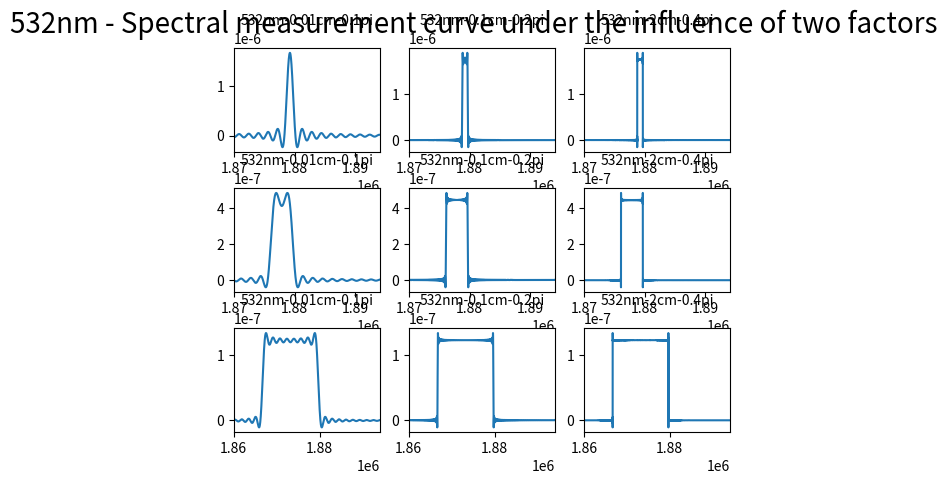

Reproduce this figure in Python.
"""
本程序主要模拟扫描长度与发散角的不同带给波形的影响
本实验选取的扫描长度为0.01cm，0.5cm与2cm
本实验发散角选取为0.1pi，0.2pi与0.4pi，波长选用为532nm
"""
import numpy as np
import matplotlib.pyplot as plt
from scipy.fftpack import fft, ifft
from matplotlib.pylab import mpl
from pylab import *
import matplotlib.animation as animation


def fft_convolve(a,b):
    n = len(a) + len(b) - 1
    N = 2**(int(np.log2(n))+1)
    A = fft(a, N)
    B = fft(b, N)
    return ifft(A*B)[:n]

N = 200000

# 设置扫描长度(m)
L1 = 0.0001
L2 = 0.001
L3 = 0.02

# 设置三个入射发散角
sita1=0.1*np.pi 
sita2=0.2*np.pi
sita3=0.4*np.pi

# 设置三个入射发散角的立体角
W1=2*np.pi*(1-np.cos(sita1))
W2=2*np.pi*(1-np.cos(sita2))
W3=2*np.pi*(1-np.cos(sita3))

# 设置波长
L = 532*10**(-9)

sigma0 = 1/L
sigma1_1 = sigma0 - sigma0*W1/(100*np.pi)
sigma1_2 = sigma0 - sigma0*W2/(100*np.pi)
sigma1_3 = sigma0 - sigma0*W3/(100*np.pi)
sigma2 = sigma0

# 设置波束范围
sigma = np.arange(sigma0 - 10**5, sigma2 + 10**5)
# sigma_jiehe = np.arange(-10**4, 10**4, 0.1)
sigma_jiehe = np.arange(sigma0-10**5, sigma2+10**5)

# 入射角的影响
B1 = np.pi/(sigma0*W1)*((sigma>=sigma1_1)&(sigma<=sigma2))
B2 = np.pi/(sigma0*W2)*((sigma>=sigma1_2)&(sigma<=sigma2))
B3 = np.pi/(sigma0*W3)*((sigma>=sigma1_3)&(sigma<=sigma2))
print(len(B3))

# 扫描长度的影响 
Y01 = 2*L1*np.sinc(2*np.pi*(sigma0-sigma)*L1) 
Y02 = 2*L2*np.sinc(2*np.pi*(sigma0-sigma)*L2) 
Y03 = 2*L3*np.sinc(2*np.pi*(sigma0-sigma)*L3)
print(len(Y03))


# sigma_jiehe1 = np.linspace(-10**4, 10**4, len(B3)+len(Y03)-1)
sigma_jiehe1 = np.linspace(sigma0-10**5, sigma2+10**5, len(B3)+len(Y03)-1)

subplot(3,3,1)
plt.plot(sigma_jiehe1,fft_convolve(B1, Y01))
#plt.xlim(sigma0-100000,sigma2+50000)
plt.xlim(1.87*10**6,1.8940*10**6)
#plt.xlim(-4000,5000)
plt.title("532nm-0.01cm-0.1pi", fontsize = 10)

subplot(3,3,2)
plt.plot(sigma_jiehe1,fft_convolve(B1, Y02))
#plt.xlim(-4000,5000)
plt.xlim(1.87*10**6,1.8940*10**6)
plt.title("532nm-0.1cm-0.2pi", fontsize = 10)

subplot(3,3,3)
plt.plot(sigma_jiehe1,fft_convolve(B1, Y03))
#plt.xlim(-4000,5000)
plt.xlim(1.87*10**6,1.8940*10**6)
plt.title("532nm-2cm-0.4pi", fontsize = 10)

subplot(3,3,4)
plt.plot(sigma_jiehe1,fft_convolve(B2, Y01))
#plt.xlim(-4000,5000)
plt.xlim(1.87*10**6,1.8940*10**6)
plt.title("532nm-0.01cm-0.1pi", fontsize = 10)

subplot(3,3,5)
plt.plot(sigma_jiehe1,fft_convolve(B2, Y02))
#plt.xlim(-4000,5000)
plt.xlim(1.87*10**6,1.8940*10**6)
plt.title("532nm-0.1cm-0.2pi", fontsize = 10)

subplot(3,3,6)
plt.plot(sigma_jiehe1,fft_convolve(B2, Y03))
#plt.xlim(-4000,5000)
plt.xlim(1.87*10**6,1.8940*10**6)
plt.title("532nm-2cm-0.4pi", fontsize = 10)

subplot(3,3,7)
plt.plot(sigma_jiehe1,fft_convolve(B3, Y01))
#plt.xlim(-6000,4000)
plt.xlim(1.86*10**6,1.8940*10**6)
plt.title("532nm-0.01cm-0.1pi", fontsize = 10)

subplot(3,3,8)
plt.plot(sigma_jiehe1,fft_convolve(B3, Y02))
#plt.xlim(-6000,4000)
plt.xlim(1.86*10**6,1.8940*10**6)
plt.title("532nm-0.1cm-0.2pi", fontsize = 10)

subplot(3,3,9)
plt.plot(sigma_jiehe1,fft_convolve(B3, Y03))
#plt.xlim(-6000,4000)
plt.xlim(1.86*10**6,1.8940*10**6)
plt.title("532nm-2cm-0.4pi", fontsize = 10)

plt.suptitle("532nm - Spectral measurement curve under the influence of two factors", fontsize = 20) 
plt.subplots_adjust(left=0.125,
                            bottom=0.1, 
                            right=0.9, 
                            top=0.9, 
                            wspace=0.2, 
                            hspace=0.35)
plt.show()
